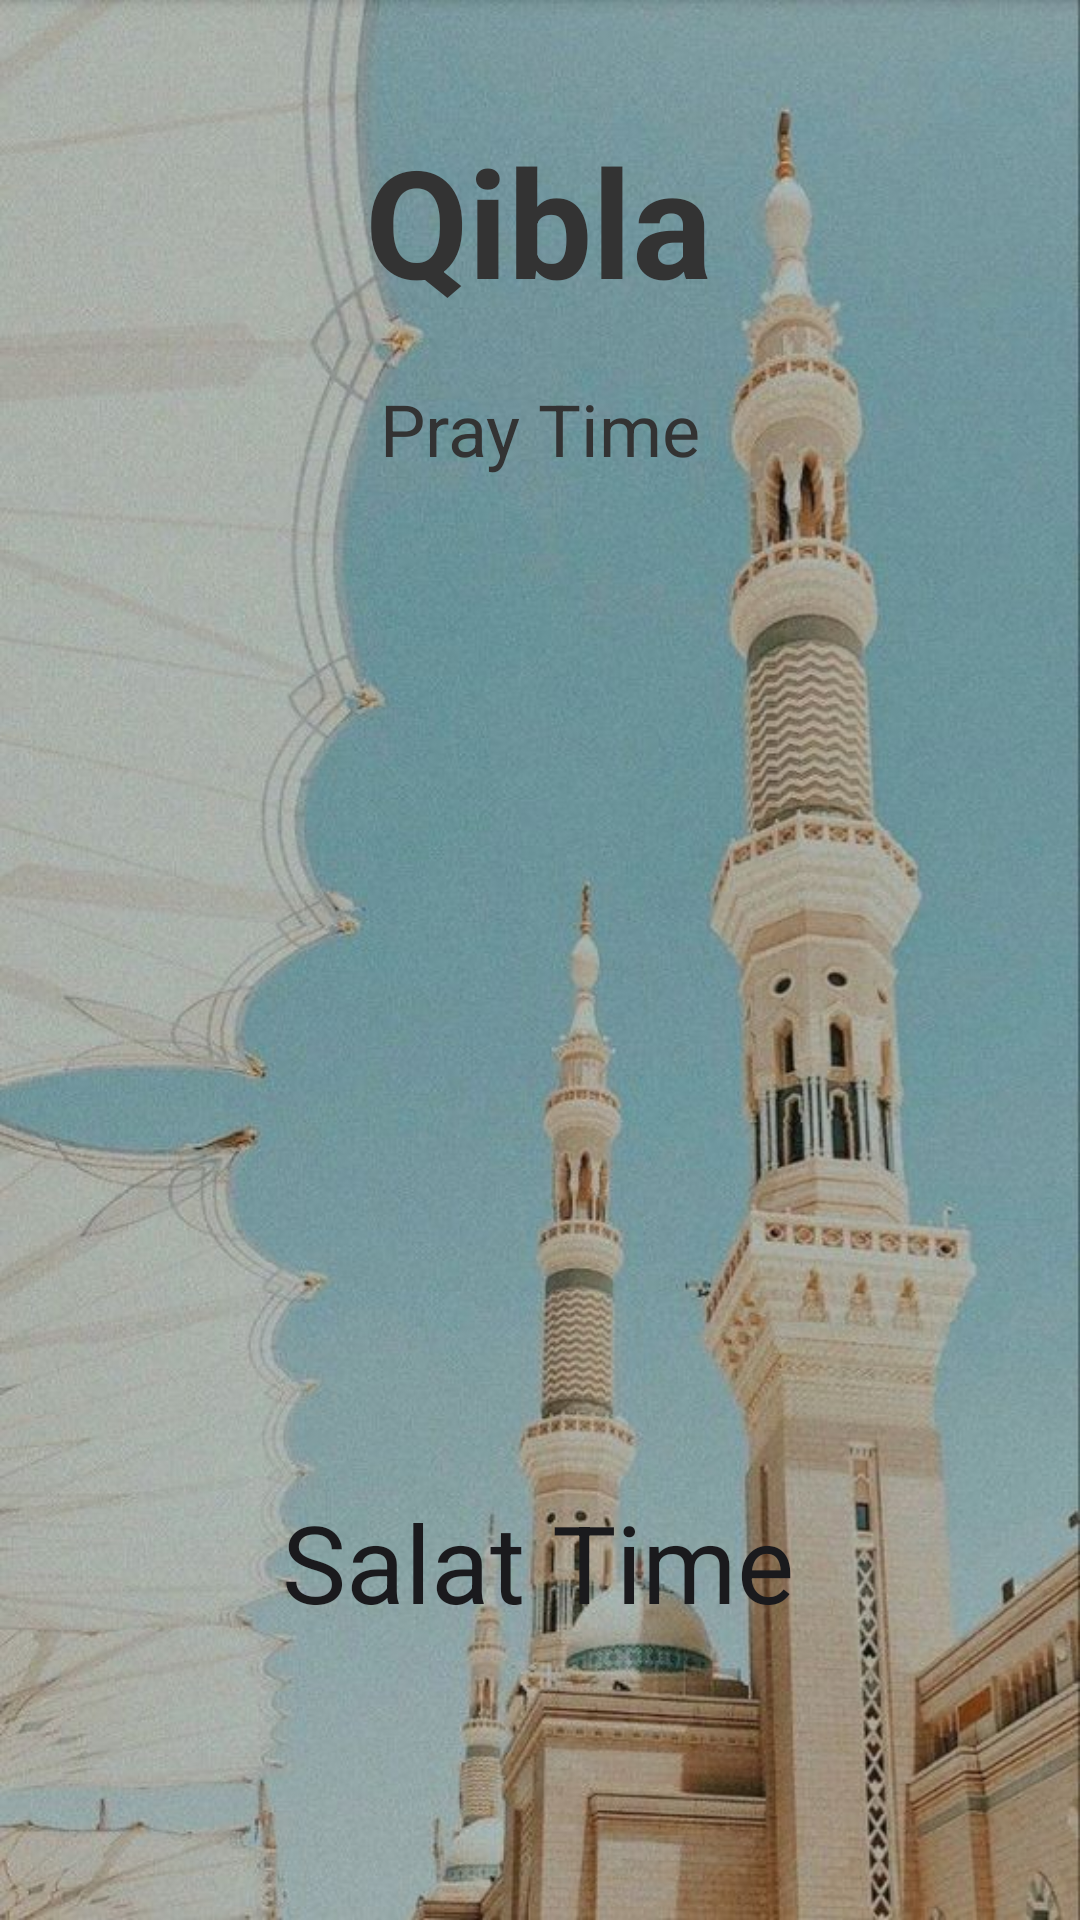

Android layout source for this screen:
<!-- AndroidManifest.xml: application theme Theme.QiblaCallBeta -->
<!-- res/layout/activity_main.xml -->
<?xml version="1.0" encoding="utf-8"?>
<androidx.constraintlayout.widget.ConstraintLayout xmlns:android="http://schemas.android.com/apk/res/android"
    xmlns:app="http://schemas.android.com/apk/res-auto"
    xmlns:tools="http://schemas.android.com/tools"
    android:layout_width="match_parent"
    android:layout_height="match_parent"
    android:background="@drawable/background_islamic"
    tools:context=".MainActivity">

    

    
    <TextView
        android:id="@+id/prayerTime"
        android:layout_width="wrap_content"
        android:layout_height="wrap_content"
        android:layout_marginTop="40dp"
        android:fontFamily="sans-serif"
        android:text="Qibla"
        android:textColor="#333333"
        android:textSize="50sp"
        android:textStyle="bold"
        app:layout_constraintEnd_toEndOf="parent"
        app:layout_constraintHorizontal_bias="0.498"
        app:layout_constraintStart_toStartOf="parent"
        app:layout_constraintTop_toTopOf="parent" />

    <TextView
        android:id="@+id/prayerName"
        android:layout_width="wrap_content"
        android:layout_height="wrap_content"
        android:text="Pray Time"
        android:textSize="24sp"
        android:textColor="#333333"
        android:fontFamily="sans-serif"
        app:layout_constraintTop_toBottomOf="@id/prayerTime"
        app:layout_constraintStart_toStartOf="parent"
        app:layout_constraintEnd_toEndOf="parent"
        android:layout_marginTop="20dp" />

    
    <ImageView
        android:id="@+id/qiblaCompass"
        android:layout_width="250dp"
        android:layout_height="250dp"
        android:src="@drawable/compass_image"
        android:layout_marginTop="40dp"
        app:layout_constraintTop_toBottomOf="@id/prayerName"
        app:layout_constraintStart_toStartOf="parent"
        app:layout_constraintEnd_toEndOf="parent" />

    
    <TextView
        android:id="@+id/qiblaDirection"
        android:layout_width="wrap_content"
        android:layout_height="wrap_content"
        android:textSize="18sp"
        android:textColor="#4CAF50"
        android:fontFamily="sans-serif"
        app:layout_constraintTop_toBottomOf="@id/qiblaCompass"
        app:layout_constraintStart_toStartOf="parent"
        app:layout_constraintEnd_toEndOf="parent"
        android:layout_marginTop="15dp" />

    

    

    <TextView
        android:id="@+id/settingsButton"
        android:layout_width="wrap_content"
        android:layout_height="wrap_content"
        android:layout_marginTop="8dp"
        android:backgroundTint="#4CAF50"
        android:text="Salat Time"
        android:textColor="#1A1A1D"
        android:textSize="36sp"
        app:layout_constraintEnd_toEndOf="parent"
        app:layout_constraintHorizontal_bias="0.497"
        app:layout_constraintStart_toStartOf="parent"
        app:layout_constraintTop_toBottomOf="@id/qiblaDirection" />

    <androidx.recyclerview.widget.RecyclerView
        android:id="@+id/prayerTimesRecyclerView"
        android:layout_width="0dp"
        android:layout_height="0dp"
        android:layout_marginTop="20dp"
        android:padding="16dp"
        app:layout_constraintBottom_toBottomOf="parent"
        app:layout_constraintEnd_toEndOf="parent"
        app:layout_constraintHorizontal_bias="0.0"
        app:layout_constraintStart_toStartOf="parent"
        app:layout_constraintTop_toBottomOf="@id/settingsButton"
        app:layout_constraintVertical_bias="0.0" />

</androidx.constraintlayout.widget.ConstraintLayout>
<!-- resources referenced by this layout -->
<resources>
  <!-- drawable background_islamic: jpg bitmap (drawable, 81822 bytes) -->
  <style name="Theme.QiblaCallBeta" parent="Base.Theme.QiblaCallBeta" />
  <style name="Base.Theme.QiblaCallBeta" parent="Theme.Material3.DayNight.NoActionBar">
          
          
      </style>
</resources>
